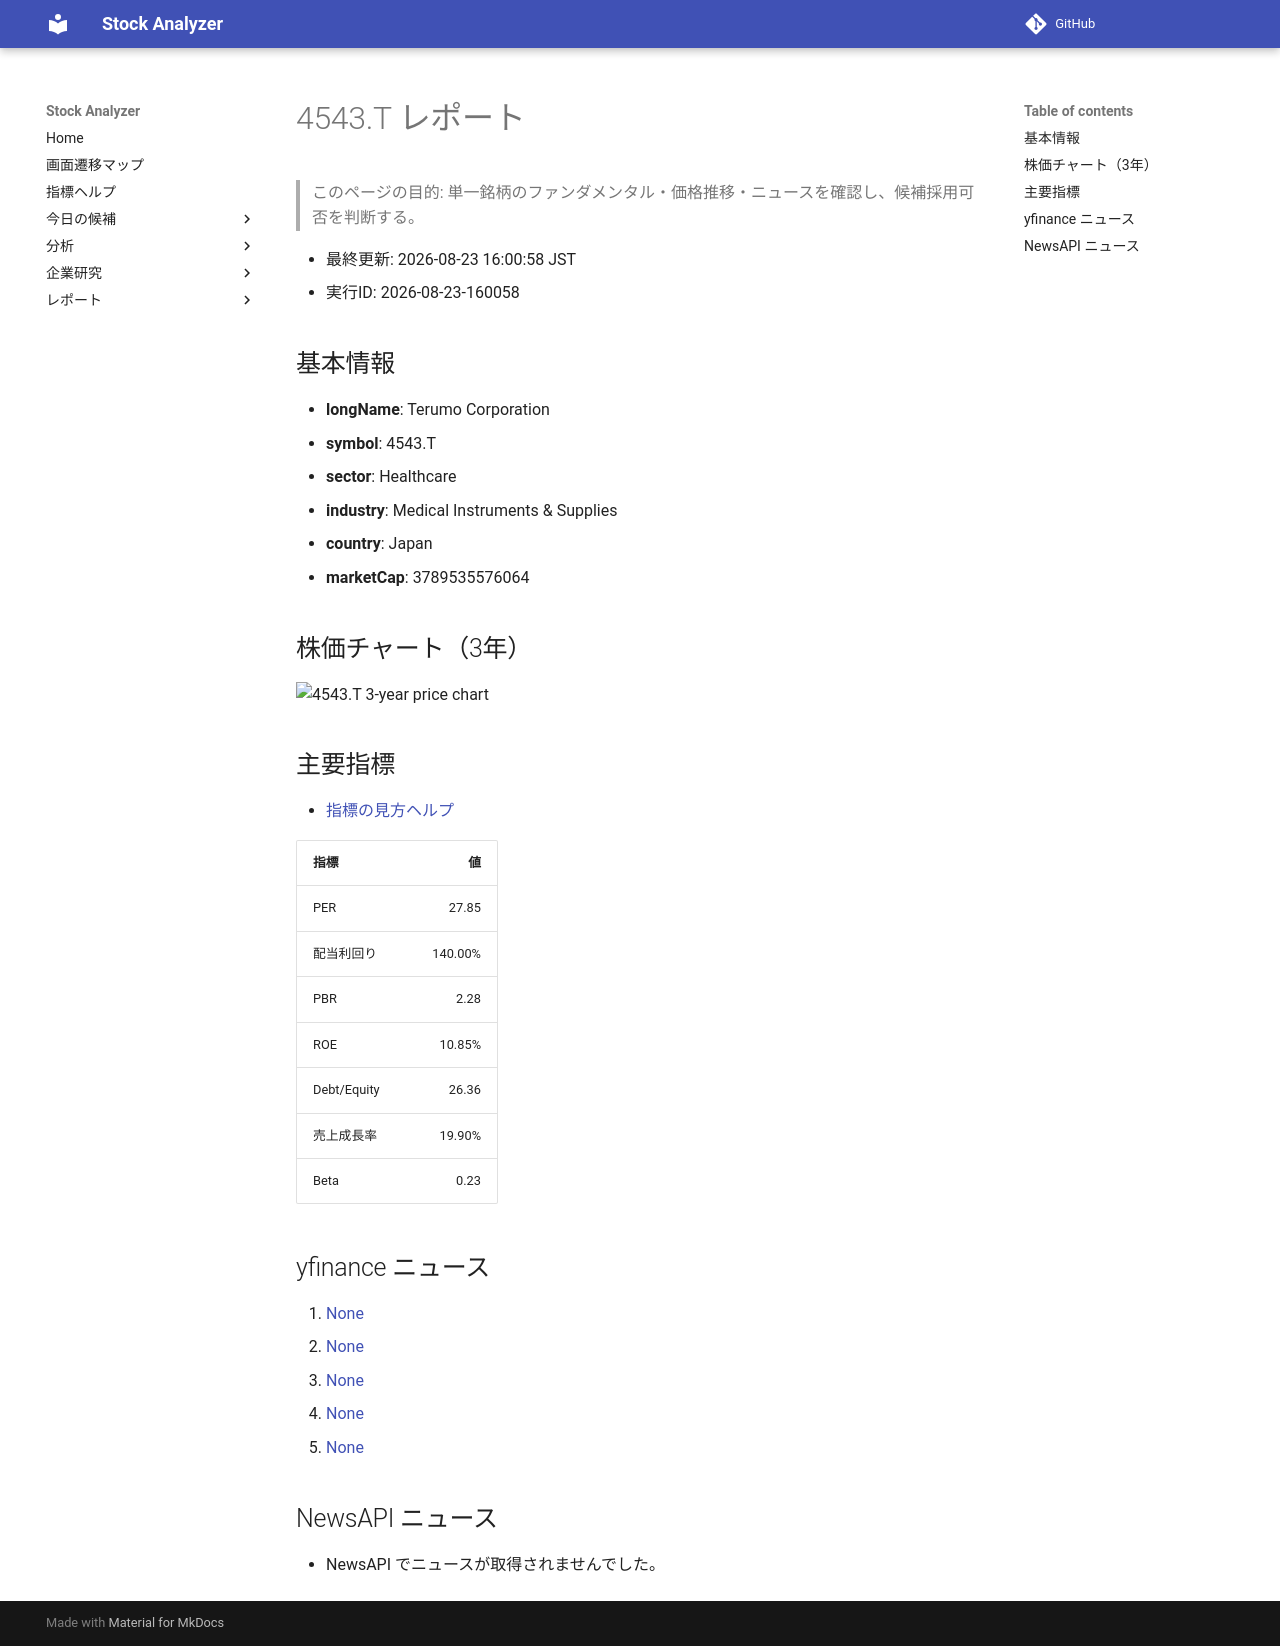

repository: Yumi-note/Making-APP · page: stocks/2026-08-23/160058/4543_T/index.html · generator: mkdocs

# 4543.T レポート

> このページの目的: 単一銘柄のファンダメンタル・価格推移・ニュースを確認し、候補採用可否を判断する。

- 最終更新: 2026-08-23 16:00:58 JST
- 実行ID: 2026-08-23-160058

## 基本情報

- **longName**: Terumo Corporation
- **symbol**: 4543.T
- **sector**: Healthcare
- **industry**: Medical Instruments & Supplies
- **country**: Japan
- **marketCap**: 3789535576064

## 株価チャート（3年）

![4543.T 3-year price chart](4543_T_3y.png)

## 主要指標

- [指標の見方ヘルプ](../../../../indicators.md)

| 指標 | 値 |
|---|---:|
| PER | 27.85 |
| 配当利回り | 140.00% |
| PBR | 2.28 |
| ROE | 10.85% |
| Debt/Equity | 26.36 |
| 売上成長率 | 19.90% |
| Beta | 0.23 |

## yfinance ニュース

1. [None](None)
2. [None](None)
3. [None](None)
4. [None](None)
5. [None](None)

## NewsAPI ニュース

- NewsAPI でニュースが取得されませんでした。
